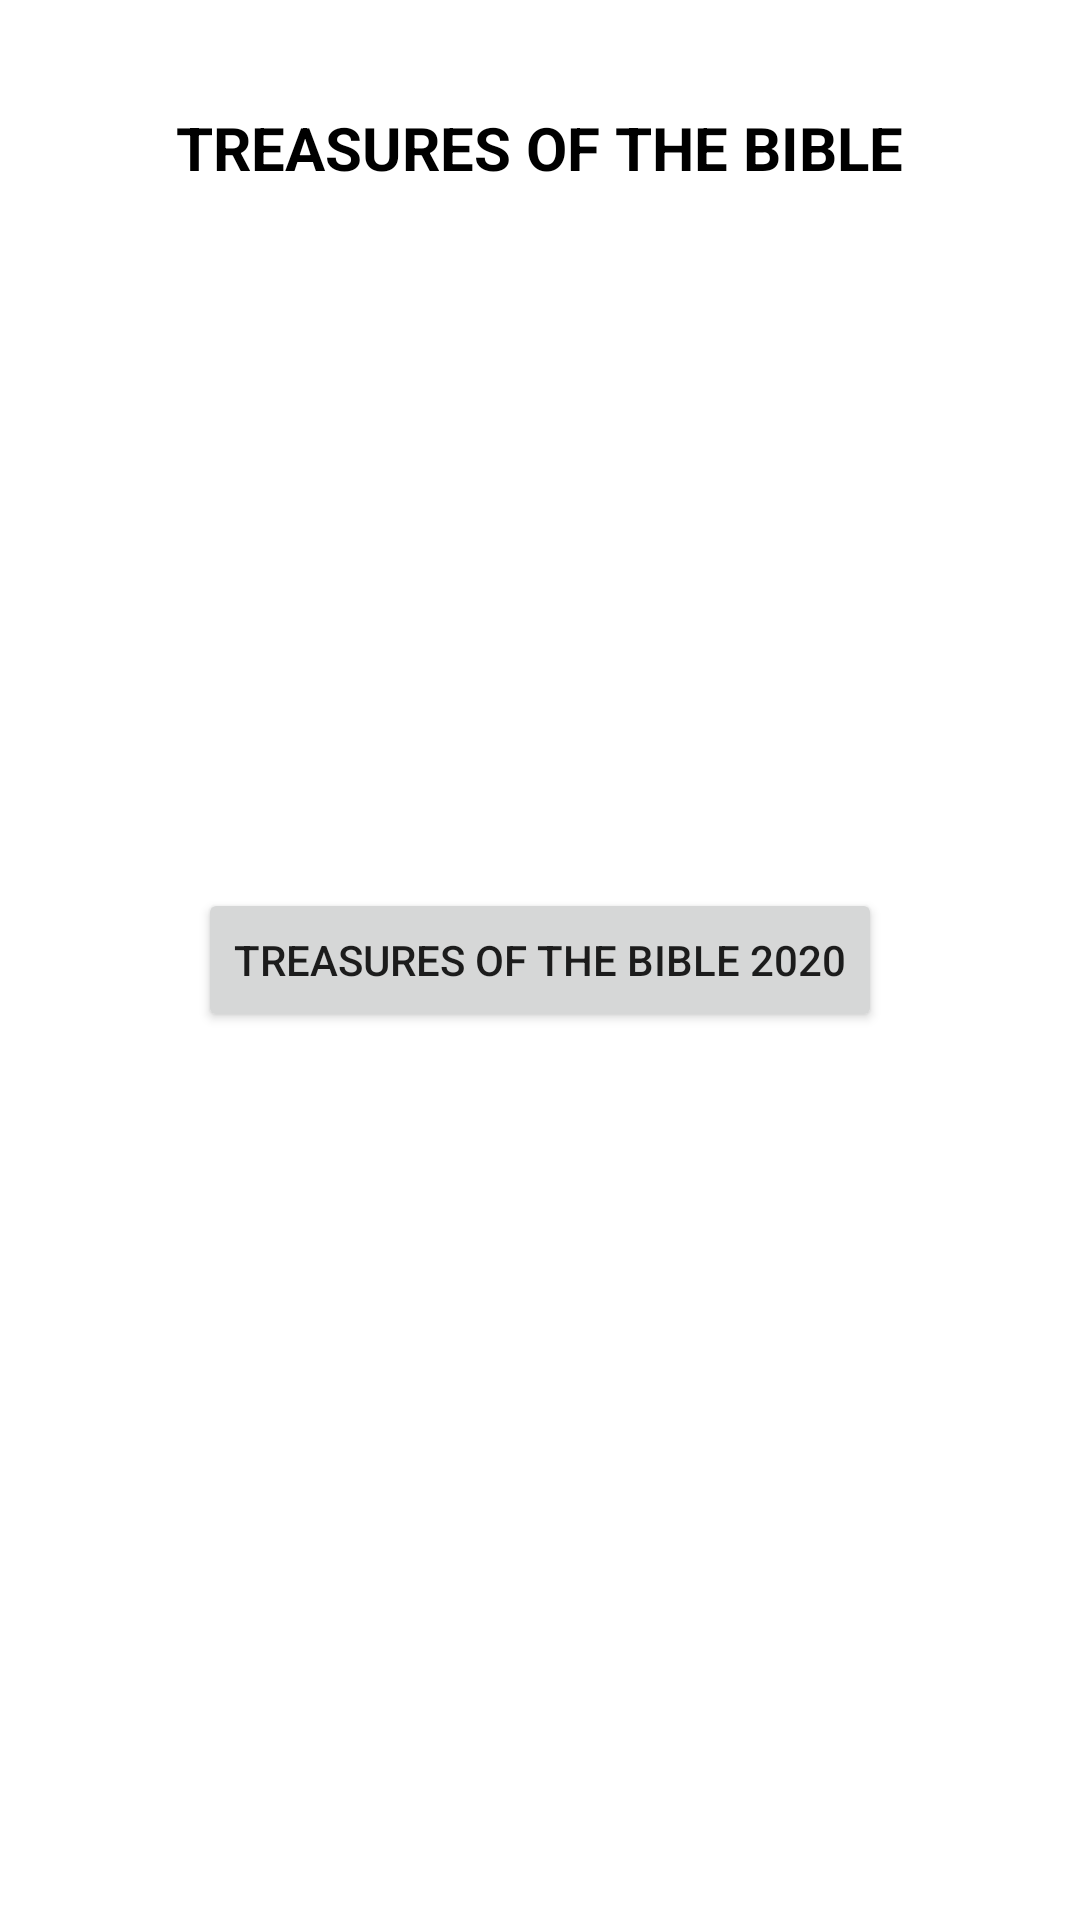

Here is an Android app screen rendered from its layout file. Give the layout XML and the strings, colors and styles it references.
<!-- AndroidManifest.xml: application theme Theme.NCSDAC -->
<!-- res/layout/activity_tob.xml -->
<?xml version="1.0" encoding="utf-8"?>
<androidx.constraintlayout.widget.ConstraintLayout xmlns:android="http://schemas.android.com/apk/res/android"
    xmlns:app="http://schemas.android.com/apk/res-auto"
    xmlns:tools="http://schemas.android.com/tools"
    android:layout_width="match_parent"
    android:layout_height="match_parent"
    tools:context=".TOB">

    <TextView
        android:id="@+id/txt_treasures"
        android:layout_width="wrap_content"
        android:layout_height="wrap_content"
        android:text="TREASURES OF THE BIBLE"
        android:textStyle="bold"
        android:textSize="20sp"
        android:textColor="@color/black"
        app:layout_constraintBottom_toBottomOf="parent"
        app:layout_constraintEnd_toEndOf="parent"
        app:layout_constraintHorizontal_bias="0.498"
        app:layout_constraintStart_toStartOf="parent"
        app:layout_constraintTop_toTopOf="parent"
        app:layout_constraintVertical_bias="0.058" />

    <Button
        android:id="@+id/btn_tob20"
        android:layout_width="wrap_content"
        android:layout_height="wrap_content"
        android:text="Treasures Of The Bible 2020"
        app:layout_constraintBottom_toBottomOf="parent"
        app:layout_constraintEnd_toEndOf="parent"
        app:layout_constraintStart_toStartOf="parent"
        app:layout_constraintTop_toTopOf="parent" />
</androidx.constraintlayout.widget.ConstraintLayout>
<!-- resources referenced by this layout -->
<resources>
  <style name="Theme.NCSDAC" parent="Theme.MaterialComponents.DayNight.DarkActionBar">
          
          <item name="colorPrimary">@color/purple_500</item>
          <item name="colorPrimaryVariant">@color/purple_700</item>
          <item name="colorOnPrimary">@color/white</item>
          
          <item name="colorSecondary">@color/teal_200</item>
          <item name="colorSecondaryVariant">@color/teal_700</item>
          <item name="colorOnSecondary">@color/black</item>
          
          <item name="android:statusBarColor" tools:targetApi="l">?attr/colorPrimaryVariant</item>
          
      </style>
  <!-- not gathered from this repository: default colours our renderer supplied (Android Studio template values) -->
  <color name="purple_500">#FF6200EE</color>
  <color name="purple_700">#FF3700B3</color>
  <color name="teal_200">#FF03DAC5</color>
  <color name="teal_700">#FF018786</color>
  <color name="black">#FF000000</color>
  <color name="white">#FFFFFFFF</color>
</resources>
